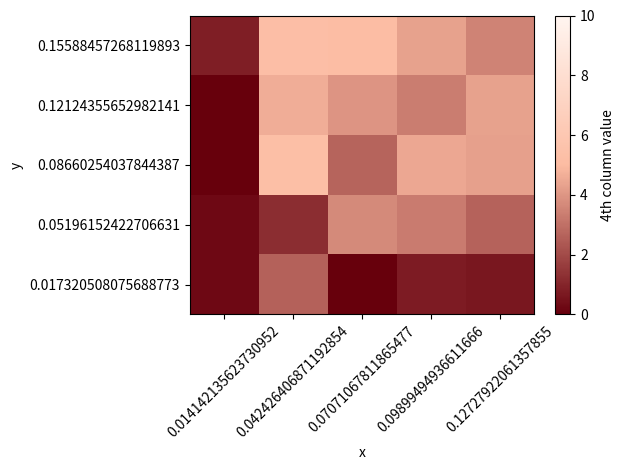

Write Python code to recreate this figure.
import pandas as pd
import matplotlib.pyplot as plt
from matplotlib import cm
from matplotlib.colors import ListedColormap
import numpy as np

from matplotlib.colors import LinearSegmentedColormap

# ---- data ----
# normal TxTy sweep (set 1)
data1 = [
    [0.014142136, 0.017320508, 91.01, 1.01],
    [0.042426407, 0.017320508, 98.05, 8.05],
    [0.070710678, 0.017320508, 98.47, 8.47],
    [0.098994949, 0.017320508, 98.39, 8.39],
    [0.127279221, 0.017320508, 98.77, 8.77],
    [0.014142136, 0.051961524, 91.53, 1.53],
    [0.042426407, 0.051961524, 97.94, 7.94],
    [0.070710678, 0.051961524, 98.97, 8.97],
    [0.098994949, 0.051961524, 98.39, 8.39],
    [0.127279221, 0.051961524, 99.21, 9.21],
    [0.014142136, 0.08660254, 90.54, 0.54],
    [0.042426407, 0.08660254, 97.52, 7.52],
    [0.070710678, 0.08660254, 98.39, 8.39],
    [0.098994949, 0.08660254, 98.5, 8.5],
    [0.127279221, 0.08660254, 99.07, 9.07],
    [0.014142136, 0.121243557, 90.15, 0.15],
    [0.042426407, 0.121243557, 97.04, 7.04],
    [0.070710678, 0.121243557, 98.66, 8.66],
    [0.098994949, 0.121243557, 98.73, 8.73],
    [0.127279221, 0.121243557, 98.68, 8.68],
    [0.014142136, 0.155884573, 89.79, 0.0],
    [0.042426407, 0.155884573, 96.9, 6.9],
    [0.070710678, 0.155884573, 98.6, 8.6],
    [0.098994949, 0.155884573, 98.85, 8.85],
    [0.127279221, 0.155884573, 99.16, 9.16],
]

# rotated TxTy sweep (set 1)
data2 = [
    [0.014142136, 0.017320508, 92.12, 2.12],
    [0.042426407, 0.017320508, 98.52, 8.52],
    [0.070710678, 0.017320508, 98.82, 8.82],
    [0.098994949, 0.017320508, 98.39, 8.39],
    [0.127279221, 0.017320508, 98.76, 8.76],
    [0.014142136, 0.051961524, 93.04, 3.04],
    [0.042426407, 0.051961524, 98.51, 8.51],
    [0.070710678, 0.051961524, 99.17, 9.17],
    [0.098994949, 0.051961524, 98.68, 8.68],
    [0.127279221, 0.051961524, 98.89, 8.89],
    [0.014142136, 0.08660254, 92.03, 2.03],
    [0.042426407, 0.08660254, 98.33, 8.33],
    [0.070710678, 0.08660254, 98.91, 8.91],
    [0.098994949, 0.08660254, 98.77, 8.77],
    [0.127279221, 0.08660254, 99.16, 9.16],
    [0.014142136, 0.121243557, 91.73, 1.73],
    [0.042426407, 0.121243557, 98.15, 8.15],
    [0.070710678, 0.121243557, 98.82, 8.82],
    [0.098994949, 0.121243557, 98.91, 8.91],
    [0.127279221, 0.121243557, 98.8, 8.8],
    [0.014142136, 0.155884573, 90.87, 0.87],
    [0.042426407, 0.155884573, 97.83, 7.83],
    [0.070710678, 0.155884573, 98.88, 8.88],
    [0.098994949, 0.155884573, 98.7, 8.7],
    [0.127279221, 0.155884573, 98.92, 8.92],
]

# normal TxTy sweep (set 2)
data3 = [
    [0.01414213562373095, 0.017320508075688773, 89.67, 0],
    [0.04242640687119285, 0.017320508075688773, 92.93, 2.93],
    [0.07071067811865477, 0.017320508075688773, 90.41, 0.41],
    [0.09899494936611666, 0.017320508075688773, 90.78, 0.78],
    [0.12727922061357855, 0.017320508075688773, 90.83, 0.83],

    [0.01414213562373095, 0.05196152422706631, 90.76, 0.76],
    [0.04242640687119285, 0.05196152422706631, 90.11, 0.11],
    [0.07071067811865477, 0.05196152422706631, 93.55, 3.55],
    [0.09899494936611666, 0.05196152422706631, 93.38, 3.38],
    [0.12727922061357855, 0.05196152422706631, 93.07, 3.07],

    [0.01414213562373095, 0.08660254037844387, 89.03, 0],
    [0.04242640687119285, 0.08660254037844387, 94.29, 4.29],
    [0.07071067811865477, 0.08660254037844387, 92.49, 2.49],
    [0.09899494936611666, 0.08660254037844387, 94.26, 4.26],
    [0.12727922061357855, 0.08660254037844387, 94.51, 4.51],

    [0.01414213562373095, 0.12124355652982141, 87.99, 0],
    [0.04242640687119285, 0.12124355652982141, 94.59, 4.59],
    [0.07071067811865477, 0.12124355652982141, 93.34, 3.34],
    [0.09899494936611666, 0.12124355652982141, 93.74, 3.74],
    [0.12727922061357855, 0.12124355652982141, 94.48, 4.48],

    [0.01414213562373095, 0.15588457268119893, 89.57, 0],
    [0.04242640687119285, 0.15588457268119893, 95.07, 5.07],
    [0.07071067811865477, 0.15588457268119893, 95.07, 5.07],
    [0.09899494936611666, 0.15588457268119893, 94.01, 4.01],
    [0.12727922061357855, 0.15588457268119893, 93.48, 3.48],
]

# rotated TxTy sweep (set 2)
data4 = [
    [0.014142135623730952, 0.017320508075688773, 90.26, 0.26],
    [0.042426406871192854, 0.017320508075688773, 92.58, 2.58],
    [0.07071067811865477,  0.017320508075688773, 89.65, 0.00],
    [0.09899494936611666,  0.017320508075688773, 90.77, 0.77],
    [0.12727922061357855,  0.017320508075688773, 90.66, 0.66],

    [0.014142135623730952, 0.05196152422706631, 90.24, 0.24],
    [0.042426406871192854, 0.05196152422706631, 91.22, 1.22],
    [0.07071067811865477,  0.05196152422706631, 93.70, 3.70],
    [0.09899494936611666,  0.05196152422706631, 93.29, 3.29],
    [0.12727922061357855,  0.05196152422706631, 92.65, 2.65],

    [0.014142135623730952, 0.08660254037844387, 87.46, 0.00],
    [0.042426406871192854, 0.08660254037844387, 95.31, 5.31],
    [0.07071067811865477,  0.08660254037844387, 92.67, 2.67],
    [0.09899494936611666,  0.08660254037844387, 94.48, 4.48],
    [0.12727922061357855,  0.08660254037844387, 94.27, 4.27],

    [0.014142135623730952, 0.12124355652982141, 88.99, 0.00],
    [0.042426406871192854, 0.12124355652982141, 94.63, 4.63],
    [0.07071067811865477,  0.12124355652982141, 93.96, 3.96],
    [0.09899494936611666,  0.12124355652982141, 93.35, 3.35],
    [0.12727922061357855,  0.12124355652982141, 94.30, 4.30],

    [0.014142135623730952, 0.15588457268119893, 90.84, 0.84],
    [0.042426406871192854, 0.15588457268119893, 95.24, 5.24],
    [0.07071067811865477,  0.15588457268119893, 95.17, 5.17],
    [0.09899494936611666,  0.15588457268119893, 94.31, 4.31],
    [0.12727922061357855,  0.15588457268119893, 93.48, 3.48],
]


""" 4.2 """

# Tx vs theta sweep (set 1)
data5 = [
    [0.014142135623730952, 1, 92.03, 2.03],
    [0.042426406871192854, 1, 98.33, 8.33],
    [0.07071067811865477,  1, 98.91, 8.91],
    [0.09899494936611666,  1, 98.77, 8.77],
    [0.12727922061357855,  1, 99.16, 9.16],

    [0.014142135623730952, 2, 94.91, 4.91],
    [0.042426406871192854, 2, 98.86, 8.86],
    [0.07071067811865477,  2, 99.19, 9.19],
    [0.09899494936611666,  2, 99.12, 9.12],
    [0.12727922061357855,  2, 98.92, 8.92],

    [0.014142135623730952, 3, 96.72, 6.72],
    [0.042426406871192854, 3, 99.37, 9.37],
    [0.07071067811865477,  3, 99.51, 9.51],
    [0.09899494936611666,  3, 99.57, 9.57],
    [0.12727922061357855,  3, 99.44, 9.44],

    [0.014142135623730952, 4, 98.15, 8.15],
    [0.042426406871192854, 4, 99.61, 9.61],
    [0.07071067811865477,  4, 99.71, 9.71],
    [0.09899494936611666,  4, 99.52, 9.52],
    [0.12727922061357855,  4, 99.50, 9.50],

    [0.014142135623730952, 5, 98.96, 8.96],
    [0.042426406871192854, 5, 99.68, 9.68],
    [0.07071067811865477,  5, 99.69, 9.69],
    [0.09899494936611666,  5, 99.46, 9.46],
    [0.12727922061357855,  5, 99.56, 9.56],
]


# Tx vs theta sweep (set 2)
data6 = [
    [0.014142135623730952, 1, 87.46, 0.00],
    [0.042426406871192854, 1, 95.31, 5.31],
    [0.07071067811865477,  1, 92.67, 2.67],
    [0.09899494936611666,  1, 94.48, 4.48],
    [0.12727922061357855,  1, 94.27, 4.27],

    [0.014142135623730952, 2, 89.29, 0.00],
    [0.042426406871192854, 2, 95.30, 5.30],
    [0.07071067811865477,  2, 92.90, 2.90],
    [0.09899494936611666,  2, 94.72, 4.72],
    [0.12727922061357855,  2, 94.29, 4.29],

    [0.014142135623730952, 3, 91.05, 1.05],
    [0.042426406871192854, 3, 95.24, 5.24],
    [0.07071067811865477,  3, 93.68, 3.68],
    [0.09899494936611666,  3, 94.79, 4.79],
    [0.12727922061357855,  3, 94.01, 4.01],

    [0.014142135623730952, 4, 90.79, 0.79],
    [0.042426406871192854, 4, 95.23, 5.23],
    [0.07071067811865477,  4, 94.29, 4.29],
    [0.09899494936611666,  4, 94.87, 4.87],
    [0.12727922061357855,  4, 93.69, 3.69],

    [0.014142135623730952, 5, 90.33, 0.33],
    [0.042426406871192854, 5, 95.33, 5.33],
    [0.07071067811865477,  5, 94.46, 4.46],
    [0.09899494936611666,  5, 94.82, 4.82],
    [0.12727922061357855,  5, 92.88, 2.88],
]


# Ty vs theta sweep (set 1)
data7 = [

    [0.017320508075688773, 1, 98.82, 8.82],
    [0.05196152422706631,  1, 99.17, 9.17],
    [0.08660254037844387,  1, 98.91, 8.91],
    [0.12124355652982141,  1, 98.82, 8.82],
    [0.15588457268119893,  1, 98.88, 8.88],

    [0.017320508075688773, 2, 99.19, 9.19],
    [0.05196152422706631,  2, 99.40, 9.40],
    [0.08660254037844387,  2, 99.19, 9.19],
    [0.12124355652982141,  2, 99.21, 9.21],
    [0.15588457268119893,  2, 99.16, 9.16],

    [0.017320508075688773, 3, 99.50, 9.50],
    [0.05196152422706631,  3, 99.27, 9.27],
    [0.08660254037844387,  3, 99.51, 9.51],
    [0.12124355652982141,  3, 99.69, 9.69],
    [0.15588457268119893,  3, 99.66, 9.66],

    [0.017320508075688773, 4, 99.53, 9.53],
    [0.05196152422706631,  4, 99.61, 9.61],
    [0.08660254037844387,  4, 99.71, 9.71],
    [0.12124355652982141,  4, 99.66, 9.66],
    [0.15588457268119893,  4, 99.52, 9.52],

    [0.017320508075688773, 5, 99.44, 9.44],
    [0.05196152422706631,  5, 99.69, 9.69],
    [0.08660254037844387,  5, 99.69, 9.69],
    [0.12124355652982141,  5, 99.76, 9.76],
    [0.15588457268119893,  5, 99.61, 9.61],
]


# Ty vs theta sweep (set 2)
data8 = [
    [0.017320508075688773, 1, 89.65, 0.00],
    [0.05196152422706631,  1, 93.70, 3.70],
    [0.08660254037844387,  1, 92.67, 2.67],
    [0.12124355652982141,  1, 93.96, 3.96],
    [0.15588457268119893,  1, 95.17, 5.17],

    [0.017320508075688773, 2, 89.95, 0.00],
    [0.05196152422706631,  2, 93.91, 3.91],
    [0.08660254037844387,  2, 92.90, 2.90],
    [0.12124355652982141,  2, 94.80, 4.80],
    [0.15588457268119893,  2, 95.31, 5.31],

    [0.017320508075688773, 3, 89.97, 0.00],
    [0.05196152422706631,  3, 94.02, 4.02],
    [0.08660254037844387,  3, 93.68, 3.68],
    [0.12124355652982141,  3, 95.50, 5.50],
    [0.15588457268119893,  3, 95.16, 5.16],

    [0.017320508075688773, 4, 89.91, 0.00],
    [0.05196152422706631,  4, 94.60, 4.60],
    [0.08660254037844387,  4, 94.29, 4.29],
    [0.12124355652982141,  4, 96.02, 6.02],
    [0.15588457268119893,  4, 95.64, 5.64],

    [0.017320508075688773, 5, 89.61, 0.00],
    [0.05196152422706631,  5, 94.28, 4.28],
    [0.08660254037844387,  5, 94.46, 4.46],
    [0.12124355652982141,  5, 95.89, 5.89],
    [0.15588457268119893,  5, 95.52, 5.52],
]

base = cm.get_cmap("Reds_r")

cmap = LinearSegmentedColormap.from_list(
    "soft_reds",
    [
        (0.00, base(0.00)),   # 0 : しっかり赤（悪い）
        (0.50, base(0.75)),   # 4 : かなり薄い赤（ほぼ白）
        (1.00, base(1.00)),   # 10: 完全白（良い）
    ]
)

df = pd.DataFrame(data4, columns=["x", "y", "v3", "v4"])

# ---- pivot to heatmap ----
Z = df.pivot(index="y", columns="x", values="v4")

plt.imshow(Z.values, origin="lower", aspect="auto", vmin=0, vmax=10, cmap=cmap)
plt.xticks(range(len(Z.columns)), Z.columns, rotation=45)
plt.yticks(range(len(Z.index)), Z.index)
plt.xlabel("x")
plt.ylabel("y")
plt.colorbar(label="4th column value")
plt.tight_layout()
plt.show()